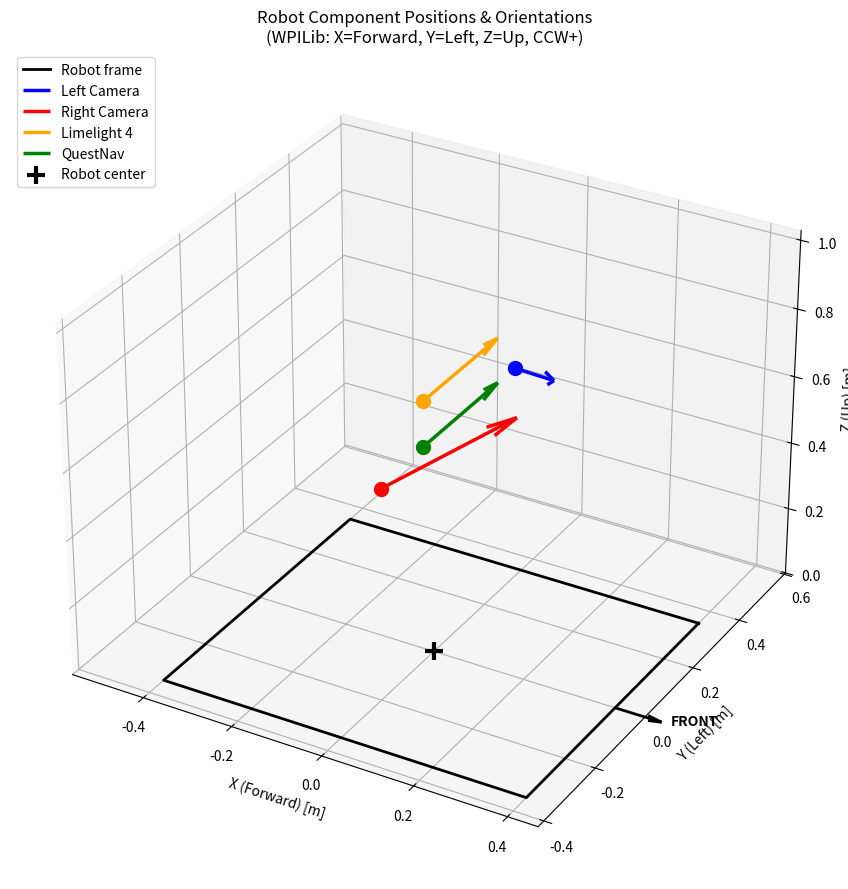

Reproduce this figure in Python.
"""
Visualize camera and QuestNav positions/orientations on the robot in 3D.
Run: python tools/visualize_cameras.py
Requires: pip install matplotlib numpy
"""

import numpy as np
import matplotlib.pyplot as plt
from mpl_toolkits.mplot3d import Axes3D

def rotation_matrix(roll_deg, pitch_deg, yaw_deg):
    """Build rotation matrix from roll (X), pitch (Y), yaw (Z) in degrees."""
    r = np.radians(roll_deg)
    p = np.radians(pitch_deg)
    y = np.radians(yaw_deg)

    Rx = np.array([[1, 0, 0],
                   [0, np.cos(r), -np.sin(r)],
                   [0, np.sin(r),  np.cos(r)]])

    Ry = np.array([[ np.cos(p), 0, np.sin(p)],
                   [ 0,         1, 0],
                   [-np.sin(p), 0, np.cos(p)]])

    Rz = np.array([[np.cos(y), -np.sin(y), 0],
                   [np.sin(y),  np.cos(y), 0],
                   [0,          0,         1]])

    return Rz @ Ry @ Rx

# --- Configuration (matches Constants.java) ---

# Left camera
left_pos = np.array([0.0244348, 0.2737866, 0.6747256])
left_rot = rotation_matrix(0, -30, -45)

# Right camera
right_pos = np.array([0.0394716, -0.263906, 0.6851142])
right_rot = rotation_matrix(0, -30, 45)

# Limelight 4
limelight_pos = np.array([-0.1651, 0.2421636, 0.5263896])
limelight_rot = rotation_matrix(0, 0, 90)

# QuestNav
quest_pos = np.array([-0.14605, 0.2099564, 0.4172712])
quest_rot = rotation_matrix(0, 0, 90)

# --- Plot ---

fig = plt.figure(figsize=(12, 9))
ax = fig.add_subplot(111, projection='3d')

# Draw robot footprint (approximate frame perimeter)
frame_half_x = 0.4  # ~80cm long robot
frame_half_y = 0.35  # ~70cm wide robot
corners = np.array([
    [ frame_half_x,  frame_half_y, 0],
    [ frame_half_x, -frame_half_y, 0],
    [-frame_half_x, -frame_half_y, 0],
    [-frame_half_x,  frame_half_y, 0],
    [ frame_half_x,  frame_half_y, 0],  # close the loop
])
ax.plot(corners[:, 0], corners[:, 1], corners[:, 2], 'k-', linewidth=2, label='Robot frame')

# Draw front arrow on robot
ax.quiver(frame_half_x, 0, 0, 0.1, 0, 0, color='black', arrow_length_ratio=0.3, linewidth=2)
ax.text(frame_half_x + 0.12, 0, 0, 'FRONT', fontsize=10, fontweight='bold')

# Arrow length for direction vectors
arrow_len = 0.3

def plot_component(ax, pos, rot, color, label):
    """Plot a component's position and viewing direction."""
    # Forward direction (X-axis of the component, transformed by rotation)
    forward = rot @ np.array([1, 0, 0]) * arrow_len

    # Plot position
    ax.scatter(*pos, color=color, s=100, zorder=5)

    # Plot viewing direction arrow
    ax.quiver(pos[0], pos[1], pos[2],
              forward[0], forward[1], forward[2],
              color=color, arrow_length_ratio=0.2, linewidth=2.5, label=label)

plot_component(ax, left_pos, left_rot, 'blue', 'Left Camera')
plot_component(ax, right_pos, right_rot, 'red', 'Right Camera')
plot_component(ax, limelight_pos, limelight_rot, 'orange', 'Limelight 4')
plot_component(ax, quest_pos, quest_rot, 'green', 'QuestNav')

# Robot center
ax.scatter(0, 0, 0, color='black', s=150, marker='+', linewidths=3, label='Robot center')

# Labels and formatting
ax.set_xlabel('X (Forward) [m]')
ax.set_ylabel('Y (Left) [m]')
ax.set_zlabel('Z (Up) [m]')
ax.set_title('Robot Component Positions & Orientations\n(WPILib: X=Forward, Y=Left, Z=Up, CCW+)')

# Equal aspect ratio
all_pts = np.vstack([left_pos, right_pos, limelight_pos, quest_pos, [0, 0, 0]])
max_range = np.max(np.ptp(all_pts, axis=0)) / 2 * 1.5
mid = np.mean(all_pts, axis=0)
ax.set_xlim(mid[0] - max_range, mid[0] + max_range)
ax.set_ylim(mid[1] - max_range, mid[1] + max_range)
ax.set_zlim(0, max_range * 2)

ax.legend(loc='upper left')

# Set a good default viewing angle
ax.view_init(elev=30, azim=-60)

plt.tight_layout()
plt.show()
